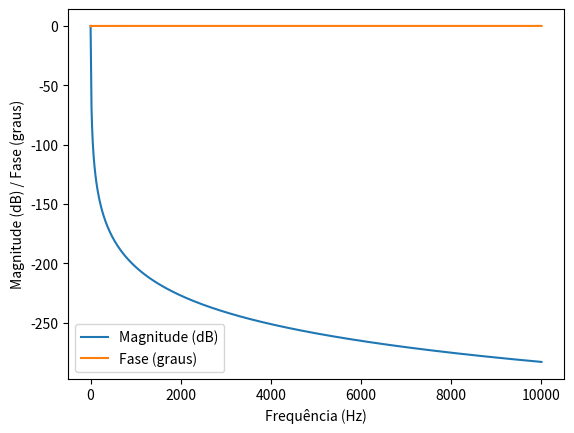

Recreate this plot in Python.
# Importando bibliotecas
import numpy as np
from math import sqrt
import matplotlib.pyplot as plt

# Função para calcular a resposta em frequência do filtro passa-baixas de segunda ordem de Sallen-Key.
def filtro_passa_baixas(f, R, C):
  """
  Parâmetros:
    f: Frequência em Hz
    R: Resistência em Ohms
    C: Capacitância em Farads

  """

  wc = 2 * np.pi * f
  A = 1 / (1 + (wc * R * C)**2)

  return A / (1 + 1j * wc * R * C + (wc * R * C)**2)

# Função para calcular o valor dos capacitores para um filtro passa-baixas de segunda ordem de Sallen-Key.
def calcular_capacitores(R, F, Q):
  """
  Parâmetros:
    R: Resistência em Ohms.
    F: Frequência de corte em Hz.
    Q: Fator de qualidade.
  """

  C1 = 1 / (2 * np.pi * F * R * Q)
  C2 = C1 / (2 * Q)

  return C1, C2

# Função para montar a função de transferência do filtro passa-baixas de segunda ordem de Sallen-Key.
def funcao_transferencia(s, R, C):
  """
  Parâmetros:
    s: Variável de Laplace.
    R: Resistência em Ohms.
    C: Capacitância em Farads.
  """

  H = 1 / (1 + (2 * np.pi * R * C * s)**2)
  return H

# Definindo os parâmetros
f = np.logspace(-1, 4, 1000)  # Frequências de 0,1 Hz a 10 kHz
R = 100  # Resistência em Ohms
F = 1.45  # Frequência de corte em Hz
Q = 1  # Fator de qualidade

# Calculando o valor do capacitor
C = 1 / (4 * np.pi * R * F * Q)

print(f"Valor do capacitor: {C}")

# Calculando os valores dos capacitores
C1, C2 = calcular_capacitores(R, F, Q)

# Definindo o coeficiente de amortecimento
zeta = 0.7

# Calculando a frequência natural do sistema
wn = sqrt(1 / (C * R))

# Calculando os parâmetros do controlador PID
Kp = 4 * (zeta / wn)
Ki = 4 * zeta * wn
Kd = 4 * zeta / wn**2

# Imprimindo os parâmetros do controlador PID
print(f"Kp: {Kp}")
print(f"Ki: {Ki}")
print(f"Kd: {Kd}")

# Calculando a resposta em frequência
H = filtro_passa_baixas(f, R, C)

# Plotando a resposta em frequência
plt.plot(f, 20 * np.log10(np.abs(H)), label="Magnitude (dB)")
plt.plot(f, np.angle(H), label="Fase (graus)")
plt.legend()
plt.xlabel("Frequência (Hz)")
plt.ylabel("Magnitude (dB) / Fase (graus)")
plt.show()
